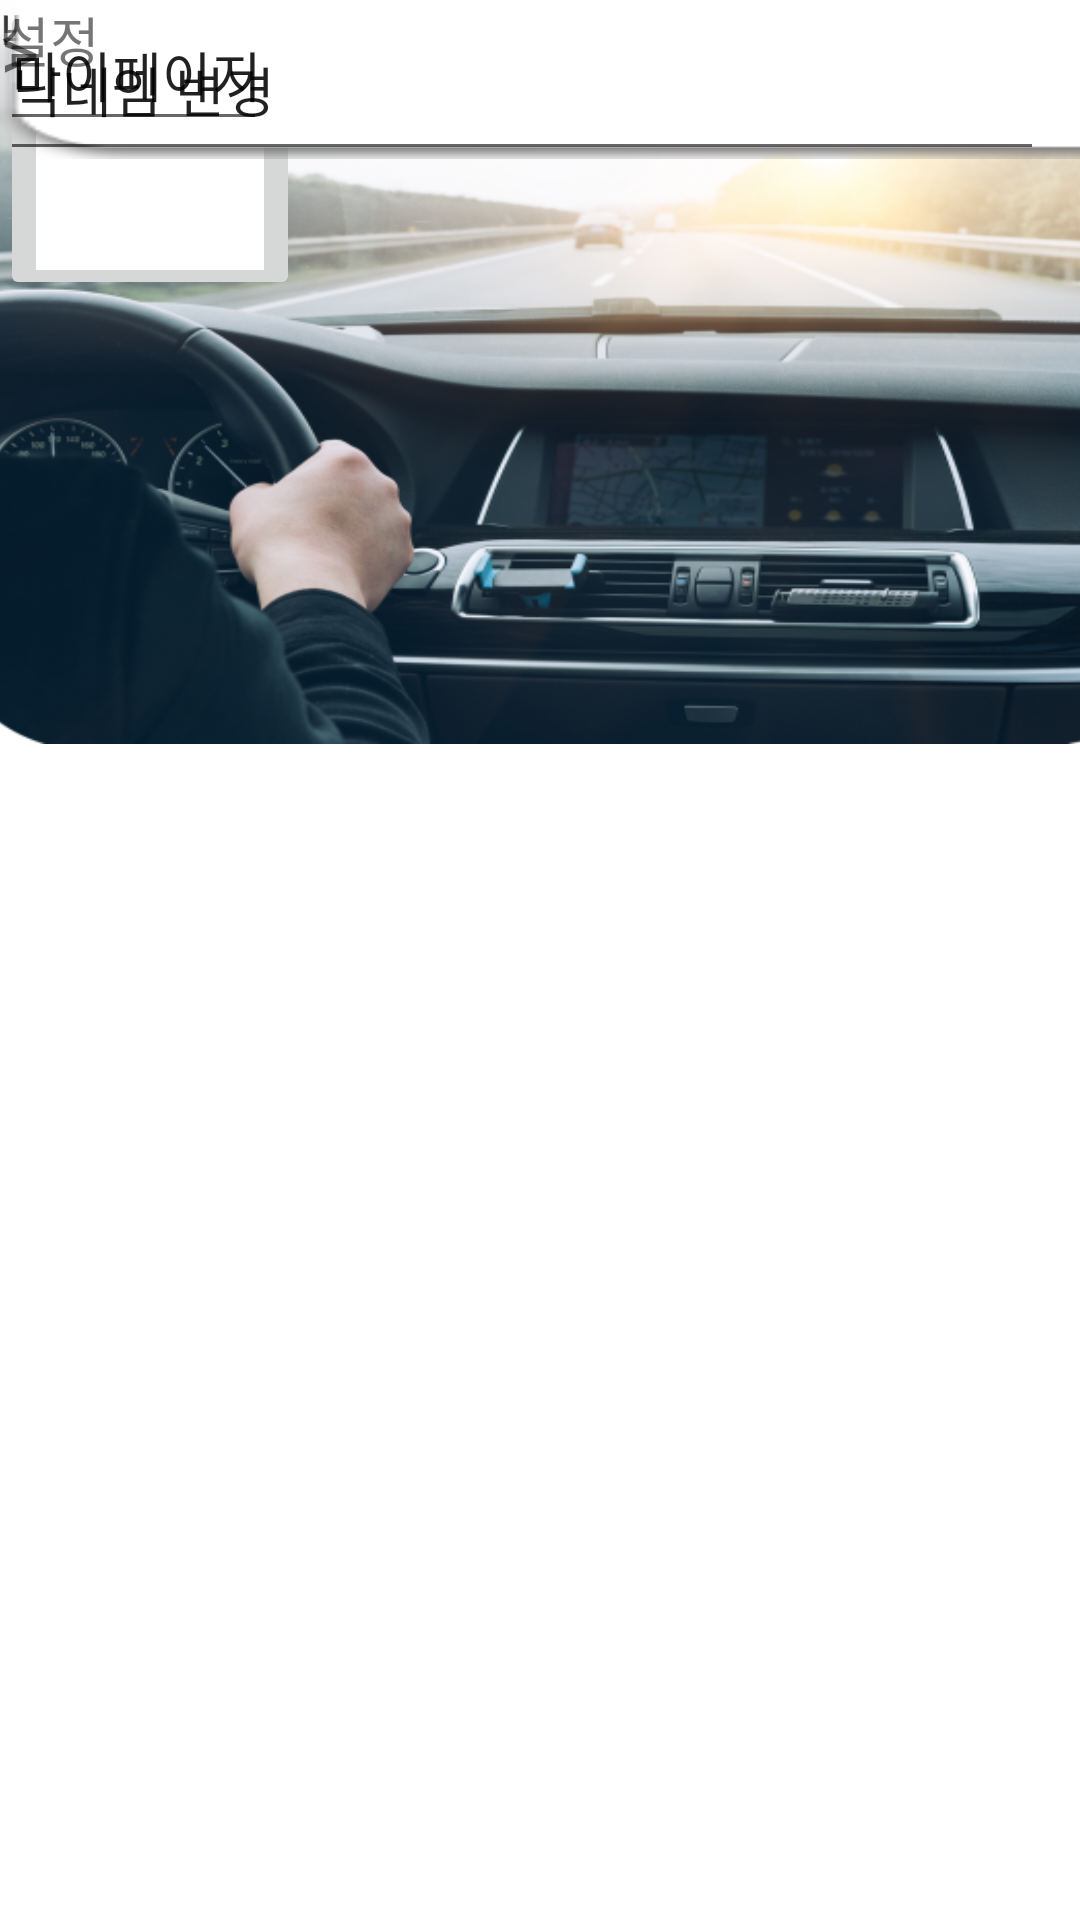

Produce the Android XML layout that renders to this screen, including the resource entries it uses.
<!-- AndroidManifest.xml: application theme Theme.StopSleeping -->
<!-- res/layout/activity_revicepage.xml -->
<?xml version="1.0" encoding="utf-8"?>
<androidx.constraintlayout.widget.ConstraintLayout xmlns:android="http://schemas.android.com/apk/res/android"
    xmlns:app="http://schemas.android.com/apk/res-auto"
    xmlns:tools="http://schemas.android.com/tools"
    android:layout_width="match_parent"
    android:layout_height="match_parent"
    tools:context=".RevicepageActivity">

    <EditText
        android:id="@+id/editTextTextPersonName4"
        android:layout_width="347dp"
        android:layout_height="63dp"
        android:ems="10"
        android:inputType="textPersonName"
        android:text="프로필 사진 변경"
        tools:layout_editor_absoluteX="35dp"
        tools:layout_editor_absoluteY="496dp" />

    <TextView
        android:id="@+id/textView19"
        android:layout_width="22dp"
        android:layout_height="33dp"
        android:text=">"
        android:textSize="25dp"
        tools:layout_editor_absoluteX="360dp"
        tools:layout_editor_absoluteY="515dp" />

    <ImageView
        android:id="@+id/imageView7"
        android:layout_width="424dp"
        android:layout_height="248dp"
        android:scaleType='fitXY'
        app:layout_constraintEnd_toEndOf="parent"
        app:layout_constraintHorizontal_bias="0.307"
        app:layout_constraintStart_toStartOf="parent"
        app:srcCompat="@drawable/img"
        tools:layout_editor_absoluteY="16dp" />

    <ImageButton
        android:id="@+id/imageButton4"
        android:layout_width="100dp"
        android:layout_height="100dp"
        app:srcCompat="@android:drawable/screen_background_light"
        tools:layout_editor_absoluteX="55dp"
        tools:layout_editor_absoluteY="214dp" />

    <TextView
        android:id="@+id/textView2"
        android:layout_width="wrap_content"
        android:layout_height="wrap_content"
        android:text="닉네임"
        tools:layout_editor_absoluteX="165dp"
        tools:layout_editor_absoluteY="271dp" />

    <TextView
        android:id="@+id/textView3"
        android:layout_width="wrap_content"
        android:layout_height="wrap_content"
        android:text="ID : 123456"
        tools:layout_editor_absoluteX="165dp"
        tools:layout_editor_absoluteY="290dp" />

    <ImageButton
        android:id="@+id/back_button"
        android:layout_width="37dp"
        android:layout_height="33dp"
        android:background="@android:color/transparent"
        android:scaleType='centerInside'
        app:srcCompat="@drawable/arrow"
        tools:layout_editor_absoluteX="12dp"
        tools:layout_editor_absoluteY="36dp" />

    <ImageView
        android:id="@+id/button2"
        android:layout_width="426dp"
        android:layout_height="53dp"
        android:scaleType='fitXY'
        app:srcCompat="@drawable/button2"
        tools:layout_editor_absoluteX="-5dp"
        tools:layout_editor_absoluteY="323dp" />

    <EditText
        android:id="@+id/editTextTextPersonName"
        android:layout_width="89dp"
        android:layout_height="47dp"
        android:ems="10"
        android:inputType="textPersonName"
        android:text="마이페이지"
        tools:layout_editor_absoluteX="81dp"
        tools:layout_editor_absoluteY="314dp" />

    <TextView
        android:id="@+id/textView12"
        android:layout_width="wrap_content"
        android:layout_height="wrap_content"
        android:text="설정"
        android:textSize="18dp"
        tools:layout_editor_absoluteX="275dp"
        tools:layout_editor_absoluteY="323dp" />

    <EditText
        android:id="@+id/editTextTextPersonName3"
        android:layout_width="348dp"
        android:layout_height="57dp"
        android:ems="10"
        android:inputType="textPersonName"
        android:text="닉네임 변경"
        tools:layout_editor_absoluteX="35dp"
        tools:layout_editor_absoluteY="409dp" />

    <TextView
        android:id="@+id/textView18"
        android:layout_width="22dp"
        android:layout_height="33dp"
        android:text=">"
        android:textSize="25dp"
        tools:layout_editor_absoluteX="360dp"
        tools:layout_editor_absoluteY="422dp" />

</androidx.constraintlayout.widget.ConstraintLayout>
<!-- resources referenced by this layout -->
<resources>
  <!-- drawable button2: png bitmap (drawable, 2118 bytes) -->
  <!-- drawable img: png bitmap (drawable, 326785 bytes) -->
  <style name="Theme.StopSleeping" parent="Theme.MaterialComponents.DayNight.DarkActionBar">
          <item name="windowNoTitle">true</item>
          
          <item name="colorPrimary">@color/purple_500</item>
          <item name="colorPrimaryVariant">@color/purple_700</item>
          <item name="colorOnPrimary">@color/white</item>
          
          <item name="colorSecondary">@color/teal_200</item>
          <item name="colorSecondaryVariant">@color/teal_700</item>
          <item name="colorOnSecondary">@color/black</item>
          
          <item name="android:statusBarColor">@android:color/transparent</item>
          <item name="android:windowTranslucentStatus">true</item>
          
      </style>
  <!-- not gathered from this repository: default colours our renderer supplied (Android Studio template values) -->
  <color name="purple_500">#FF6200EE</color>
  <color name="purple_700">#FF3700B3</color>
  <color name="teal_200">#FF03DAC5</color>
  <color name="teal_700">#FF018786</color>
  <color name="black">#FF000000</color>
  <color name="white">#FFFFFFFF</color>
</resources>
